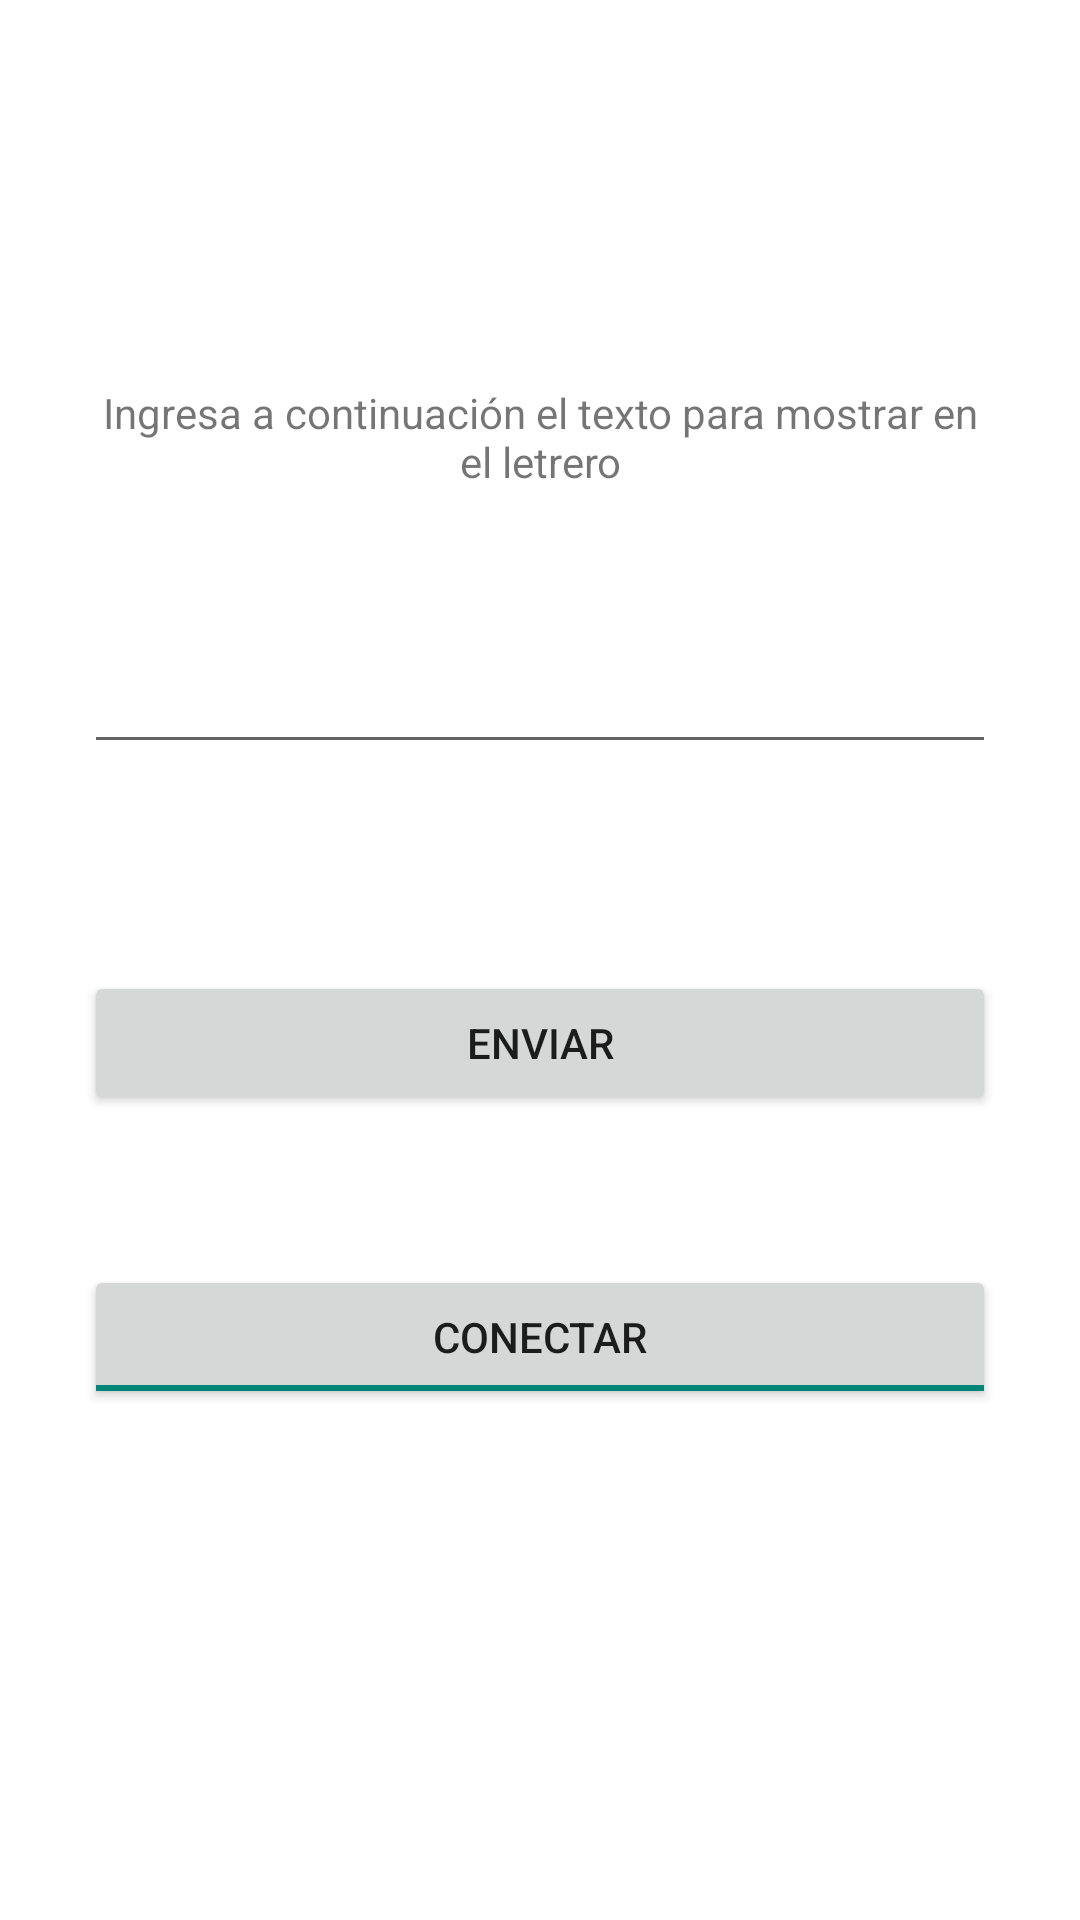

The Android layout XML behind this screen, and the referenced resources:
<!-- AndroidManifest.xml: activity theme Theme.SignMaker -->
<!-- res/layout/activity_main.xml -->
<?xml version="1.0" encoding="utf-8"?>
<androidx.constraintlayout.widget.ConstraintLayout xmlns:android="http://schemas.android.com/apk/res/android"
    xmlns:app="http://schemas.android.com/apk/res-auto"
    xmlns:tools="http://schemas.android.com/tools"
    android:layout_width="match_parent"
    android:layout_height="match_parent"
    android:background="#FFFFFF"
    tools:context=".MainActivity">

    <TableLayout
        android:layout_width="match_parent"
        android:layout_height="match_parent"
        android:background="#FFFFFF"
        app:layout_constraintEnd_toEndOf="parent"
        app:layout_constraintStart_toStartOf="parent"
        app:layout_constraintTop_toTopOf="parent">

        <TableRow
            android:layout_width="match_parent"
            android:layout_height="128dp">

            <TextView
                android:id="@+id/textView"
                android:layout_width="wrap_content"
                android:layout_height="wrap_content"
                android:layout_marginStart="28dp"
                android:layout_marginTop="128dp"
                android:layout_marginEnd="28dp"
                android:layout_weight="1"
                android:gravity="center"
                android:text="@string/Indicación" />

        </TableRow>

        <TableRow
            android:layout_width="match_parent"
            android:layout_height="match_parent">

            <EditText
                android:id="@+id/editTextTextMultiLine"
                android:layout_width="wrap_content"
                android:layout_height="wrap_content"
                android:layout_marginStart="28dp"
                android:layout_marginTop="50dp"
                android:layout_marginEnd="28dp"
                android:layout_weight="1"
                android:autofillHints=""
                android:gravity="center"
                android:inputType="textMultiLine"
                tools:ignore="LabelFor" />
        </TableRow>

        <TableRow
            android:layout_width="match_parent"
            android:layout_height="match_parent">

            <Button
                android:id="@+id/button"
                android:layout_width="wrap_content"
                android:layout_height="wrap_content"
                android:layout_marginStart="28dp"
                android:layout_marginTop="69dp"
                android:layout_marginEnd="28dp"
                android:layout_weight="1"
                android:gravity="center"
                android:text="@string/Acción1" />
        </TableRow>

        <TableRow
            android:layout_width="match_parent"
            android:layout_height="match_parent">

            <ToggleButton
                android:id="@+id/toggleButton"
                android:layout_width="wrap_content"
                android:layout_height="wrap_content"
                android:layout_marginStart="28dp"
                android:layout_marginTop="50dp"
                android:layout_marginEnd="28dp"
                android:layout_weight="1"
                android:checked="true"
                android:gravity="center"
                android:text="@string/Acción2"
                android:textOff="@string/Acción3"
                android:textOn="@string/Acción2"
                tools:ignore="MissingConstraints"
                tools:layout_editor_absoluteY="212dp" />
        </TableRow>
    </TableLayout>

</androidx.constraintlayout.widget.ConstraintLayout>
<!-- resources referenced by this layout -->
<resources>
  <style name="Theme.SignMaker" parent="Theme.AppCompat.Light.NoActionBar">
          
          <item name="colorPrimary">@color/teal_200</item>
          <item name="colorPrimaryVariant">@color/black</item>
          <item name="colorOnPrimary">@color/white</item>
          
          <item name="colorSecondary">@color/teal_200</item>
          <item name="colorSecondaryVariant">@color/teal_700</item>
          <item name="colorOnSecondary">@color/white</item>
          
          <item name="android:statusBarColor" tools:targetApi="l">?attr/colorPrimaryVariant</item>
          
      </style>
  <!-- not gathered from this repository: default colours our renderer supplied (Android Studio template values) -->
  <color name="teal_200">#FF03DAC5</color>
  <color name="teal_700">#FF018786</color>
  <color name="black">#FF000000</color>
  <color name="white">#FFFFFFFF</color>
</resources>
